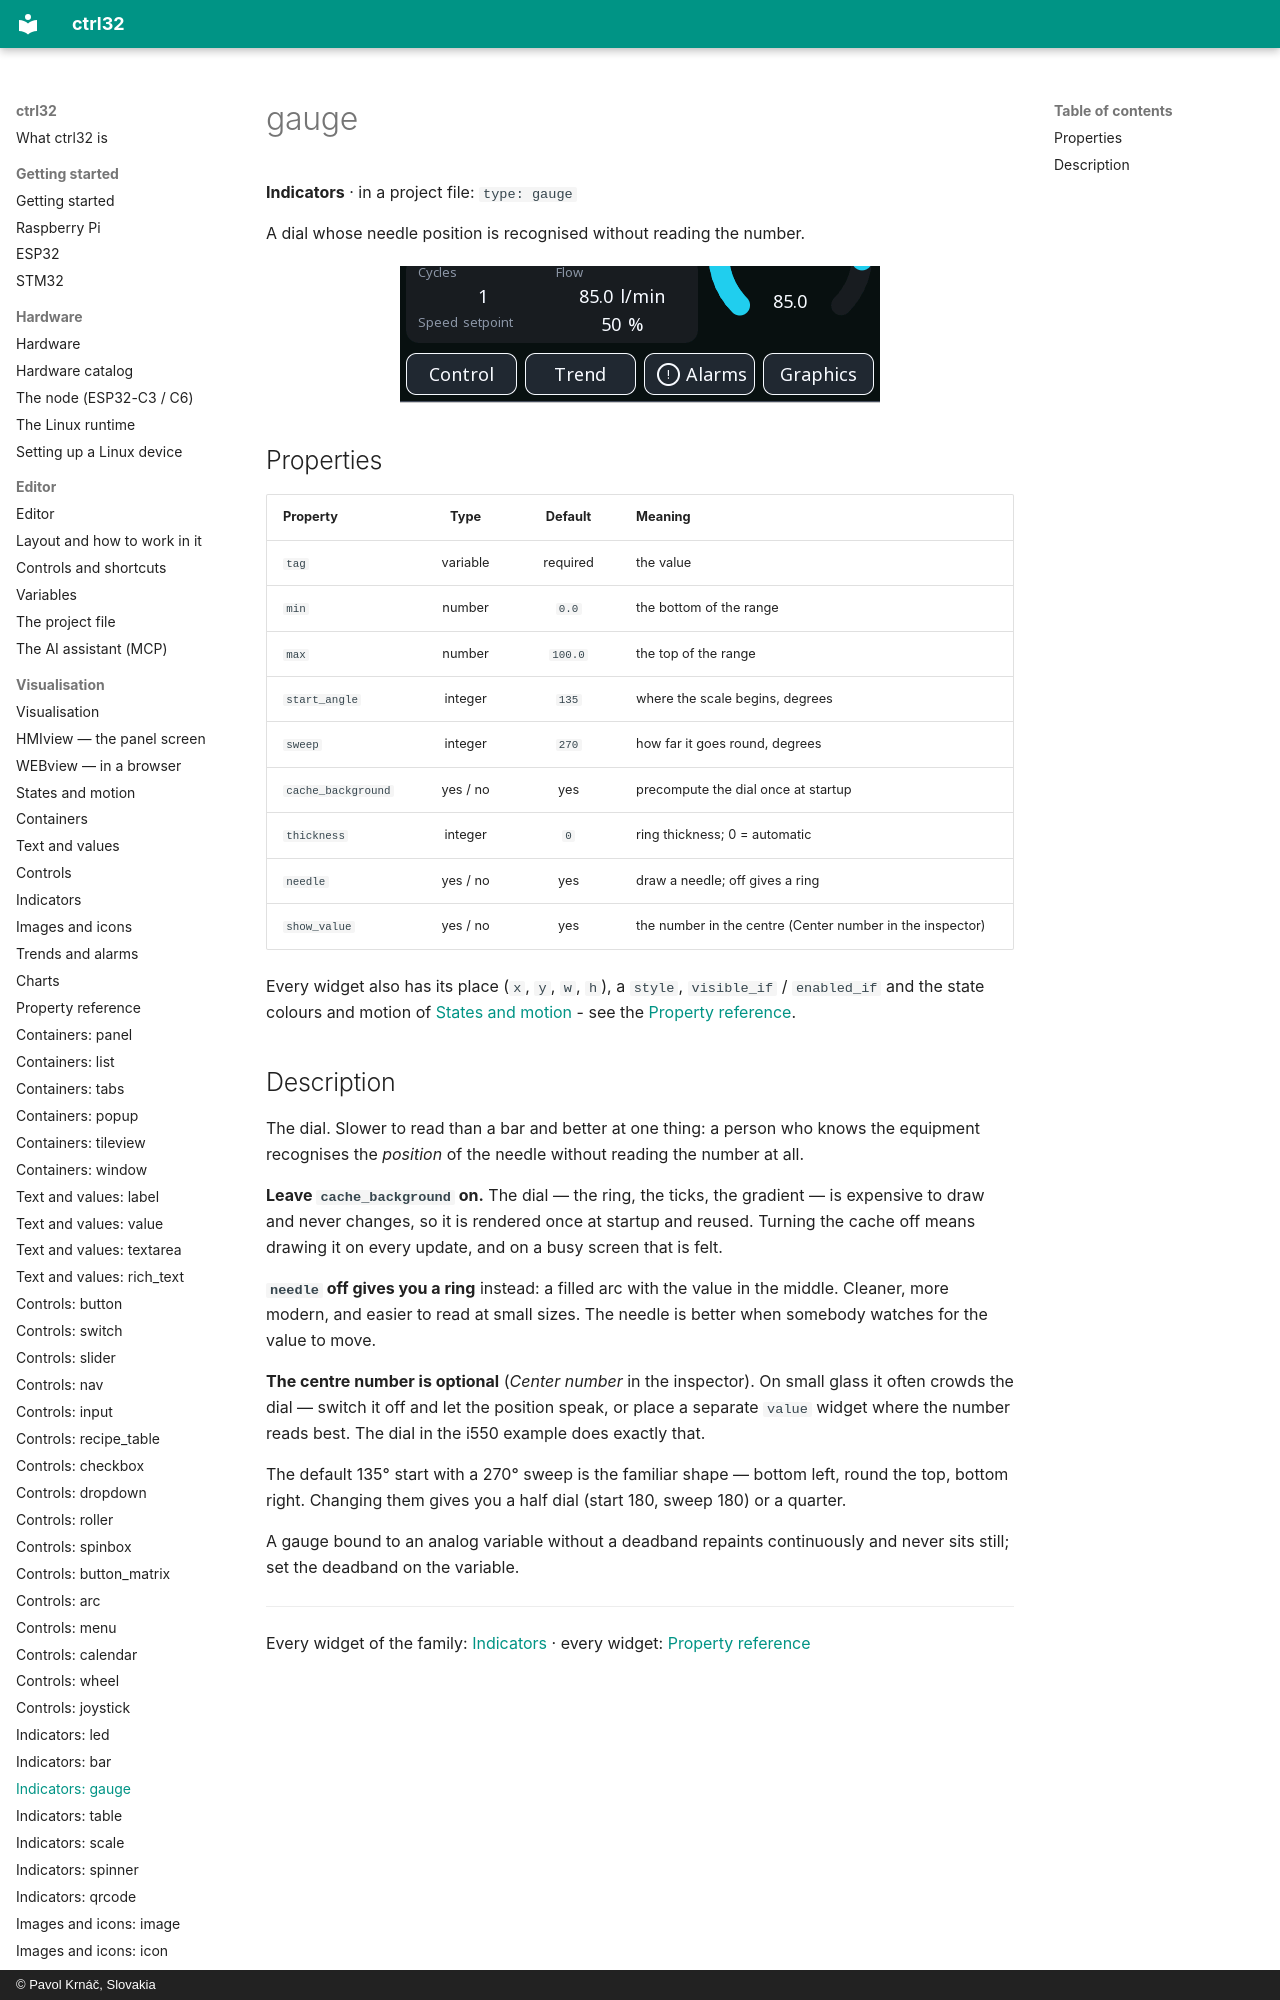

repository: ctrl32/docs · page: w-gauge/index.html · generator: mkdocs · copyright: © Pavol Krnáč, Slovakia

---
image: img/gallery-indicators.webp
image_alt: "The gauge widget on a screen"
---

# gauge

**Indicators** · in a project file: `type: gauge`

A dial whose needle position is recognised without reading the number.

![The gauge widget on a screen](img/gallery-indicators.webp){: .sb-center}
